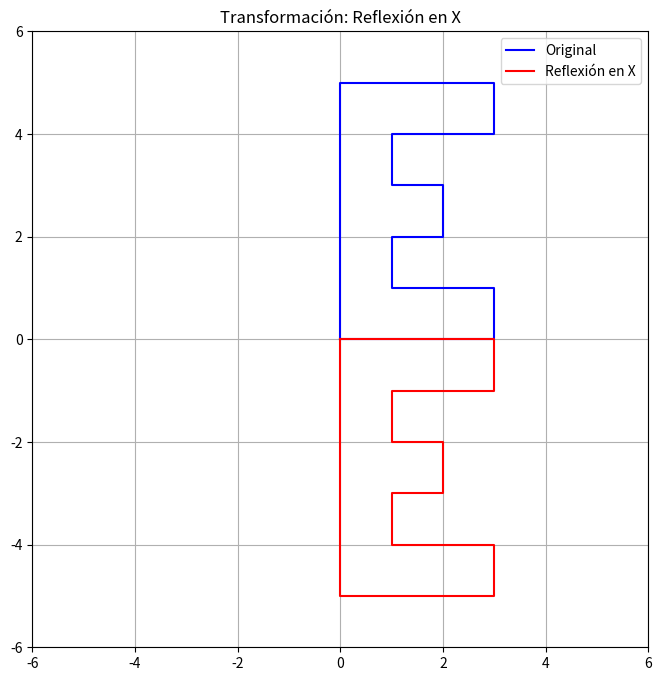
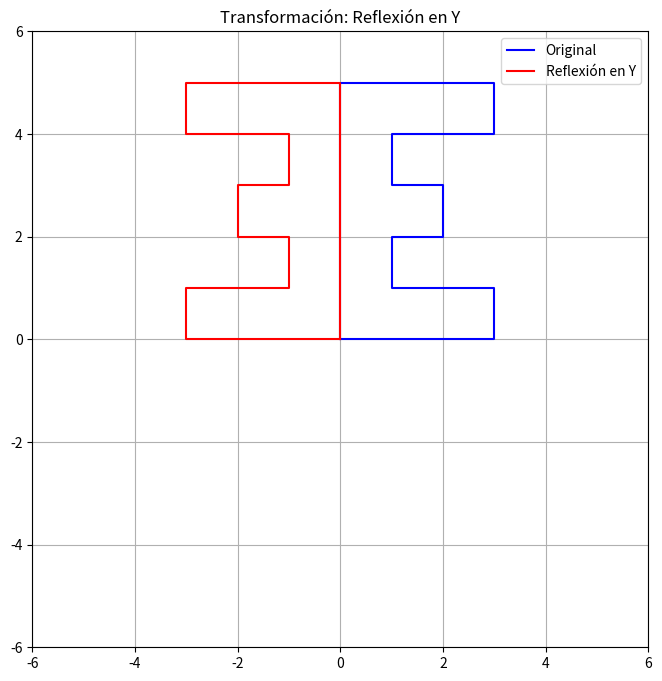
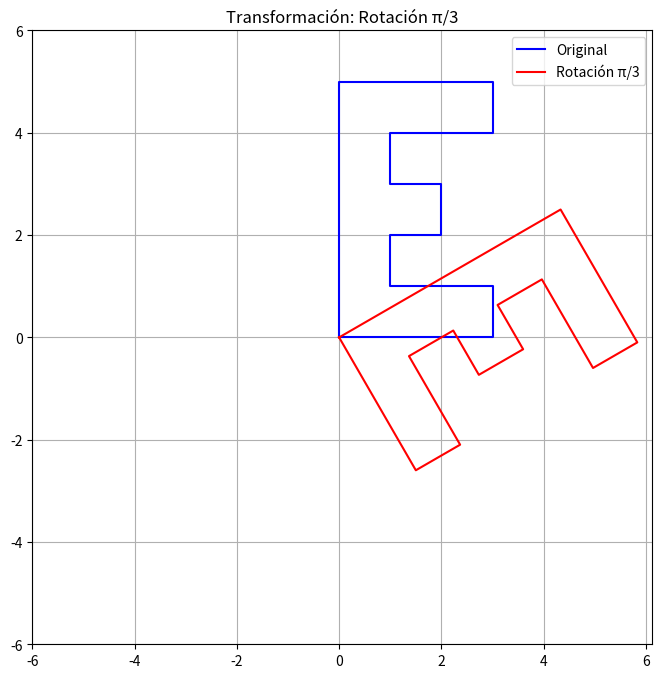
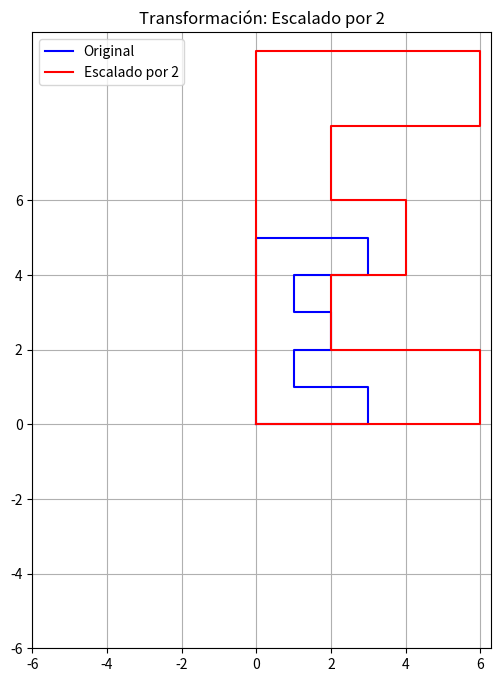
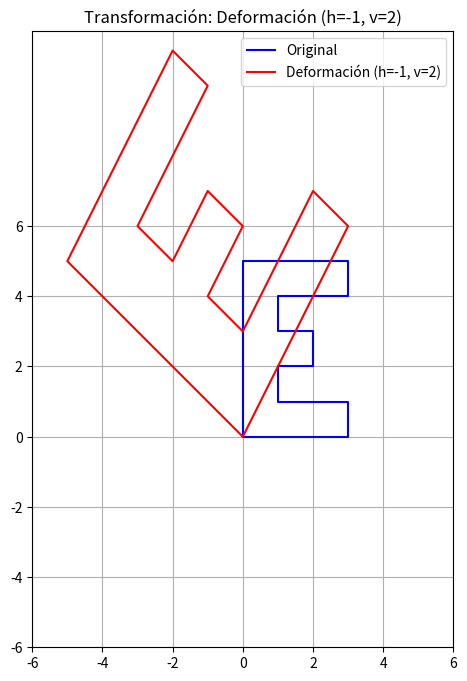
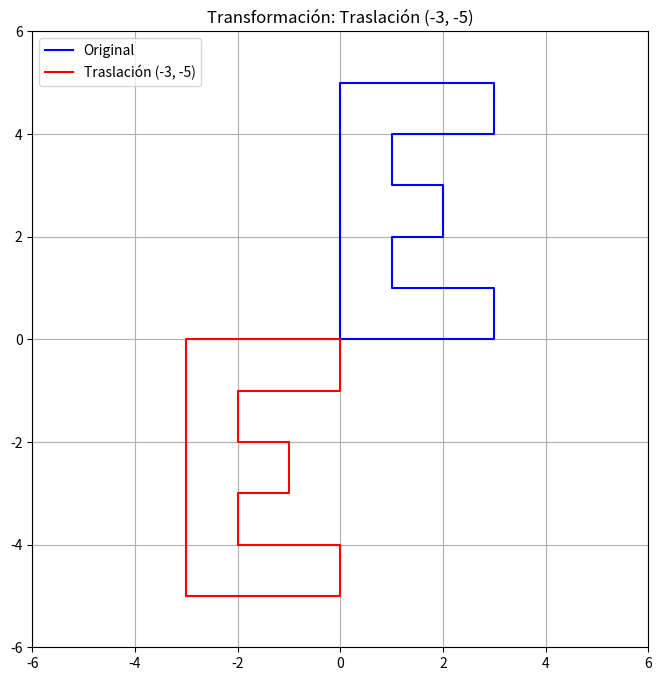

Source code (Python) for these figures, in order:
#!/usr/bin/env python
# coding: utf-8

# # Matriz para Letra E
# 
# [redacted]
# ### Graficación Computacional
# [redacted]
# ### Clase del 20 de noviembre de 2024

# In[1]:


import numpy as np
import matplotlib.pyplot as plt

# Definimos la matriz E con los puntos de la letra "E" corregida
E = np.array([
    (0, 0, 1), (3, 0, 1), (3, 1, 1), (1, 1, 1), (1, 2, 1),
    (2, 2, 1), (2, 3, 1), (1, 3, 1), (1, 4, 1), (3, 4, 1),
    (3, 5, 1), (0, 5, 1), (0, 0, 1)  # Cerramos la forma de la letra E
])

# Definir matrices de transformación
Ic = np.eye(3)

# Matriz de Reflexión con respecto al eje x
Refx = np.array([[1., 0, 0], [0, -1., 0], [0., 0., 1.]])

# Matriz de Reflexión con respecto al eje y
Refy = np.array([[-1., 0, 0], [0, 1., 0], [0., 0., 1.]])

# Matriz de Rotación
theta = np.pi / 3  # Ángulo de rotación deseado
R = np.array([
    [np.cos(theta), np.sin(theta), 0.],
    [-np.sin(theta), np.cos(theta), 0.],
    [0., 0., 1.]
])

# Matriz de cambio de escala
s = 2  # Escalar
S = np.array([
    [s, 0, 0.],
    [0., s, 0.],
    [0., 0., 1.]
])

# Matriz de deformación horizontal/vertical
h = -1
v = 2
D = np.array([
    [1., h, 0.],
    [v, 1., 0.],
    [0., 0., 1.]
])

# Matriz de traslación
tx = -3
ty = -5
T = np.array([
    [1., 0, tx],
    [0, 1., ty],
    [0., 0., 1.]
])

# Graficar transformaciones aplicadas a la matriz E
def graficar_transformacion(E, transformacion, titulo):
    Ex, Ey = [], []
    for row in E:
        output_row = transformacion.dot(row)  # Aplicar transformación
        x, y, _ = output_row
        Ex.append(x)
        Ey.append(y)
    
    # Graficar letra original y transformada
    plt.figure(figsize=(8, 8))
    plt.plot(E[:, 0], E[:, 1], color="blue", label="Original")
    plt.plot(Ex, Ey, color="red", label=titulo)
    ax = plt.gca()
    ax.set_xticks(np.arange(-6, 8, 2))
    ax.set_yticks(np.arange(-6, 8, 2))
    ax.set_aspect('equal', adjustable='box')
    plt.title(f"Transformación: {titulo}")
    plt.grid()
    plt.legend()
    plt.show()

# Aplicar y graficar cada transformación
graficar_transformacion(E, Refx, "Reflexión en X")
graficar_transformacion(E, Refy, "Reflexión en Y")
graficar_transformacion(E, R, "Rotación π/3")
graficar_transformacion(E, S, "Escalado por 2")
graficar_transformacion(E, D, "Deformación (h=-1, v=2)")
graficar_transformacion(E, T, "Traslación (-3, -5)")

